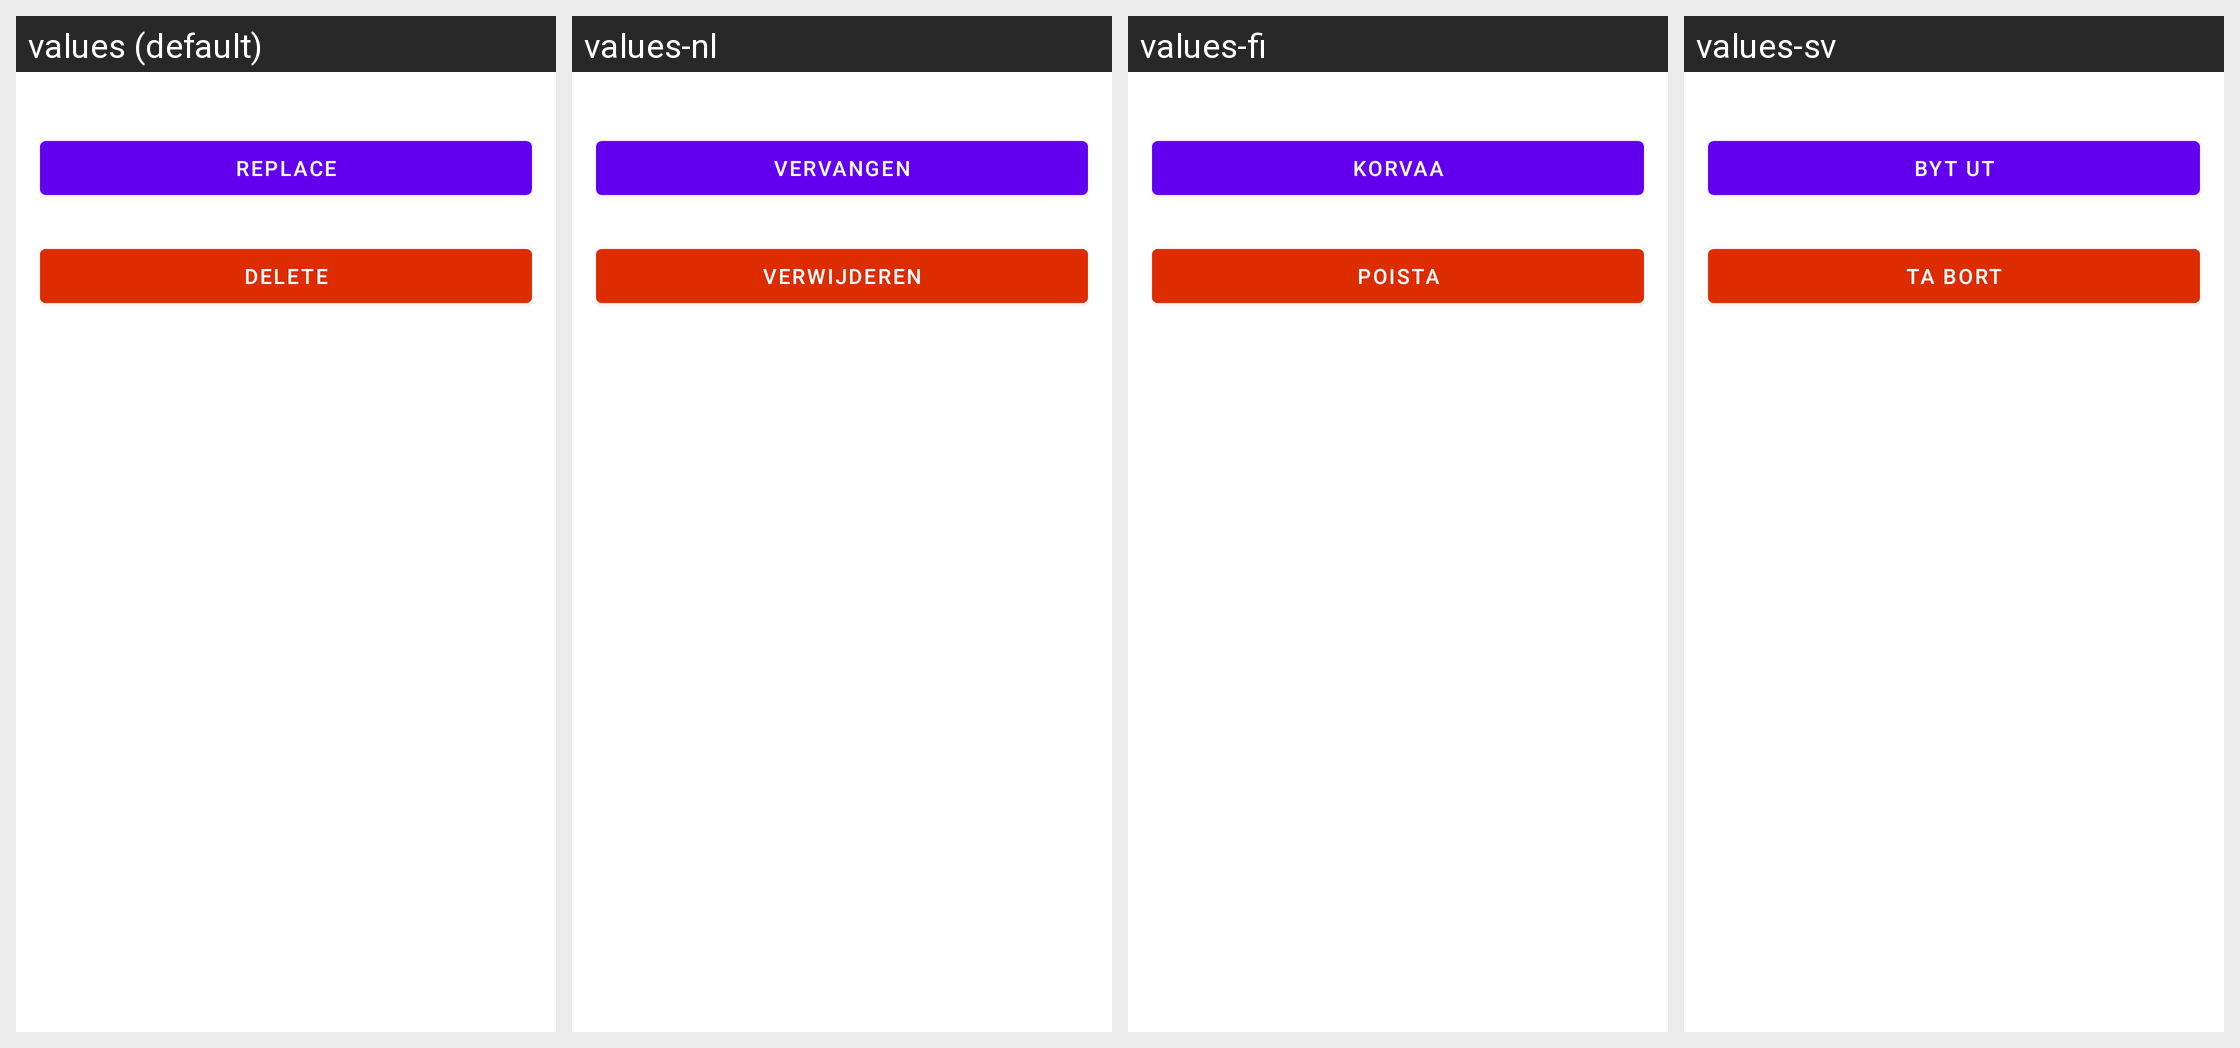

The same Android screen rendered under several of its app's locales, left to right. List the strings drawn on it with the default value and each locale's translation.
Android screen res/layout/listitem_routine_exercise_footer.xml rendered under 4 locales, left to right: values (default), values-nl, values-fi, values-sv. Device: Nexus 5 (rendered at 1080×1920; each locale shown at half size, 540×960, under a caption strip naming it); theme Theme.MaterialComponents.DayNight.NoActionBar.
Other locales in the repository, not shown: values-af, values-am, values-ar, values-as, values-az, values-be, values-bg, values-bn, values-bs, values-ca, values-cs, values-da, values-de, values-el, values-en-rCA, values-en-rGB, values-en-rIN, values-en-rXC, values-es, values-es-rUS, values-et, values-eu, values-fa, values-fr, values-fr-rCA, values-gl, values-gu, values-he, values-hi, values-hr, values-hu, values-hy, values-id, values-in, values-is, values-it, values-iw, values-ja, values-ka, values-kk, values-km, values-kn, values-ko, values-ky, values-lo, values-lt, values-lv, values-mk, values-ml, values-mn, values-mr, values-ms, values-my, values-nb, values-ne, values-no, values-or, values-pa, values-pl, values-pt, values-pt-rBR, values-pt-rPT, values-ro, values-ru, values-si, values-sk, values-sl, values-sq, values-sr, values-sw, values-ta, values-te, values-th, values-tl, values-tr, values-uk, values-ur, values-uz, values-vi, values-zh, values-zh-rCN, values-zh-rHK, values-zh-rTW, values-zu.
Strings drawn on this screen, with the default value and each locale's value (text and hints the layout hard-codes, and strings that could not be matched under every locale, appear in the picture but are not listed):

workout__replace
  values: Replace
  values-nl: Vervangen
  values-fi: Korvaa
  values-sv: Byt ut

common__delete
  values: Delete
  values-nl: Verwijderen
  values-fi: Poista
  values-sv: Ta bort
